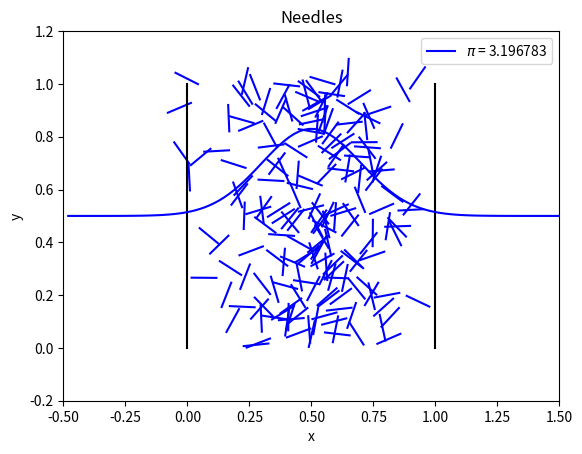

Here is the Python script that generated this plot:
import numpy as np
import matplotlib.pyplot as plt
import matplotlib.animation as animation



N = 2000000

x0 = 0
x1 = 1
y0 = 0
y1 = 1
l = 0.1
sigma = 0.2
mu = 0.5

#Throwing the needles
#x = np.random.uniform(x0, x1, size=N)
#y = np.random.uniform(x0, x1, size=N)

x = np.random.normal(mu, sigma, size=N)
y = np.random.uniform(y0, y1, size=N)

theta = np.random.uniform(0,np.pi, size=N)

#Checking if they're crossing the lines
n = 0
for i in range(N):
    if x[i]+l*np.cos(theta[i]) > x1:
        n+=1
    elif x[i]+l*np.cos(theta[i]) < x0:
        n+=1
#Experimental probability
P = n/N
print("Experimental probability")
print(P)

#Ptheo
#Ptheo2
#Without pi in the normalization factor
integr = 0.025920
Ptheo = 4*integr/np.pi**(3.0/2.0)
print("Theoretical probability")
print(Ptheo)



pi = (4.0*integr/P)**(2.0/3.0)
print('pi={}'.format(pi))


#Let's make normal distribution function to plot
xp = np.linspace(x.min(),x.max(),100)
#with normalization (1/np.sqrt(2*np.pi*sigma**2))
nplot = np.array(0.33*np.exp(-(xp-mu)**2/(2*sigma**2)))+0.5

#Plotting 
#plt.hold(True)
fig = plt.figure()
ax = plt.gca()
ax.set_xlabel('x')
ax.set_ylabel('y')
ax.set_title('Needles')
plt.axis([mu-5*sigma,mu+5*sigma,0-sigma,1+sigma])
for i in range(int(np.floor(N/10000))):
    ax.plot([x[i],x[i]+l*np.cos(theta[i])],[y[i],y[i]+l*np.sin(theta[i])],'b-')
ax.plot([x0,x0],[y0,y1],'-',color='black')
ax.plot([x1,x1],[y0,y1],'-',color='black')
ax.plot(xp,nplot,color='blue')
ax.legend(['$\pi$ = {0:2f}'.format(pi)])

fig.savefig('MCBuffonGauss.png', bbox_inches='tight')
plt.show() #fig.show() does not much?



